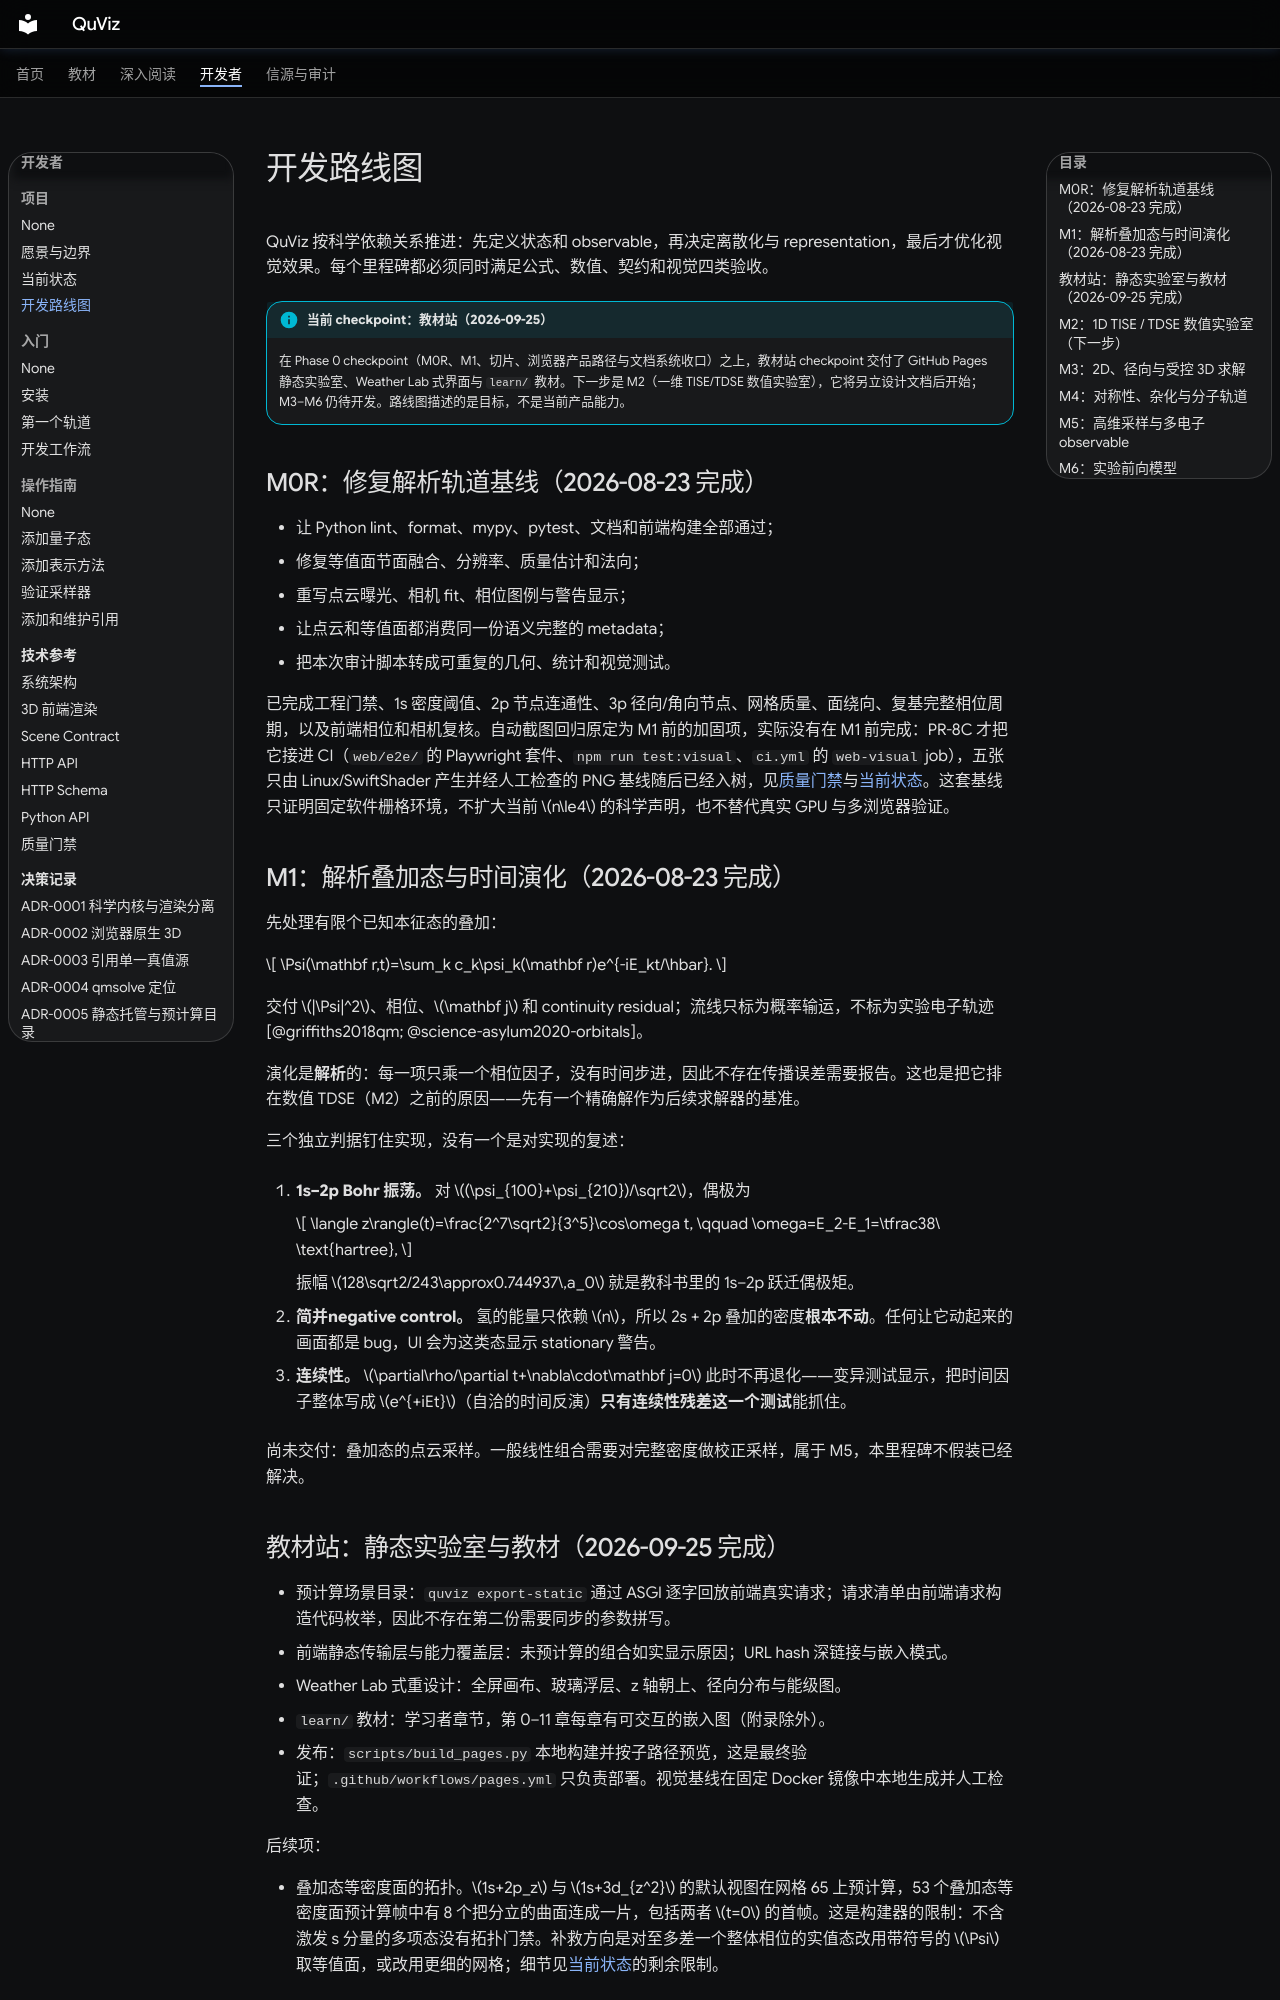

repository: longwarriors/QuViz · page: project/roadmap/index.html · generator: mkdocs

# 开发路线图

QuViz 按科学依赖关系推进：先定义状态和 observable，再决定离散化与 representation，最后才优化视觉效果。每个里程碑都必须同时满足公式、数值、契约和视觉四类验收。

!!! info "当前 checkpoint：教材站（2026-09-25）"

    在 Phase 0 checkpoint（M0R、M1、切片、浏览器产品路径与文档系统收口）之上，教材站 checkpoint
    交付了 GitHub Pages 静态实验室、Weather Lab 式界面与 `learn/` 教材。下一步是 M2（一维 TISE/TDSE
    数值实验室），它将另立设计文档后开始；M3–M6 仍待开发。路线图描述的是目标，不是当前产品能力。

## M0R：修复解析轨道基线（2026-08-23 完成）

- 让 Python lint、format、mypy、pytest、文档和前端构建全部通过；
- 修复等值面节面融合、分辨率、质量估计和法向；
- 重写点云曝光、相机 fit、相位图例与警告显示；
- 让点云和等值面都消费同一份语义完整的 metadata；
- 把本次审计脚本转成可重复的几何、统计和视觉测试。

已完成工程门禁、1s 密度阈值、2p 节点连通性、3p 径向/角向节点、网格质量、面绕向、复基完整相位周期，以及前端相位和相机复核。自动截图回归原定为 M1 前的加固项，实际没有在 M1 前完成：PR-8C 才把它接进 CI（`web/e2e/` 的 Playwright 套件、`npm run test:visual`、`ci.yml` 的 `web-visual` job），五张只由 Linux/SwiftShader 产生并经人工检查的 PNG 基线随后已经入树，见[质量门禁](../reference/quality-gates.md)与[当前状态](status.md)。这套基线只证明固定软件栅格环境，不扩大当前 $n\le4$ 的科学声明，也不替代真实 GPU 与多浏览器验证。

## M1：解析叠加态与时间演化（2026-08-23 完成）

先处理有限个已知本征态的叠加：

$$
\Psi(\mathbf r,t)=\sum_k c_k\psi_k(\mathbf r)e^{-iE_kt/\hbar}.
$$

交付 $|\Psi|^2$、相位、$\mathbf j$ 和 continuity residual；流线只标为概率输运，不标为实验电子轨迹 [@griffiths2018qm; @science-asylum2020-orbitals]。

演化是**解析**的：每一项只乘一个相位因子，没有时间步进，因此不存在传播误差需要报告。这也是把它排在数值 TDSE（M2）之前的原因——先有一个精确解作为后续求解器的基准。

三个独立判据钉住实现，没有一个是对实现的复述：

1. **1s–2p Bohr 振荡。** 对 $(\psi_{100}+\psi_{210})/\sqrt2$，偶极为

    $$
    \langle z\rangle(t)=\frac{2^7\sqrt2}{3^5}\cos\omega t,
    \qquad \omega=E_2-E_1=\tfrac38\ \text{hartree},
    $$

    振幅 $128\sqrt2/243\approx0.744937\,a_0$ 就是教科书里的 1s–2p 跃迁偶极矩。

2. **简并negative control。** 氢的能量只依赖 $n$，所以 2s + 2p 叠加的密度**根本不动**。任何让它动起来的画面都是 bug，UI 会为这类态显示 stationary 警告。

3. **连续性。** $\partial\rho/\partial t+\nabla\cdot\mathbf j=0$ 此时不再退化——变异测试显示，把时间因子整体写成 $e^{+iEt}$（自洽的时间反演）**只有连续性残差这一个测试**能抓住。

尚未交付：叠加态的点云采样。一般线性组合需要对完整密度做校正采样，属于 M5，本里程碑不假装已经解决。
